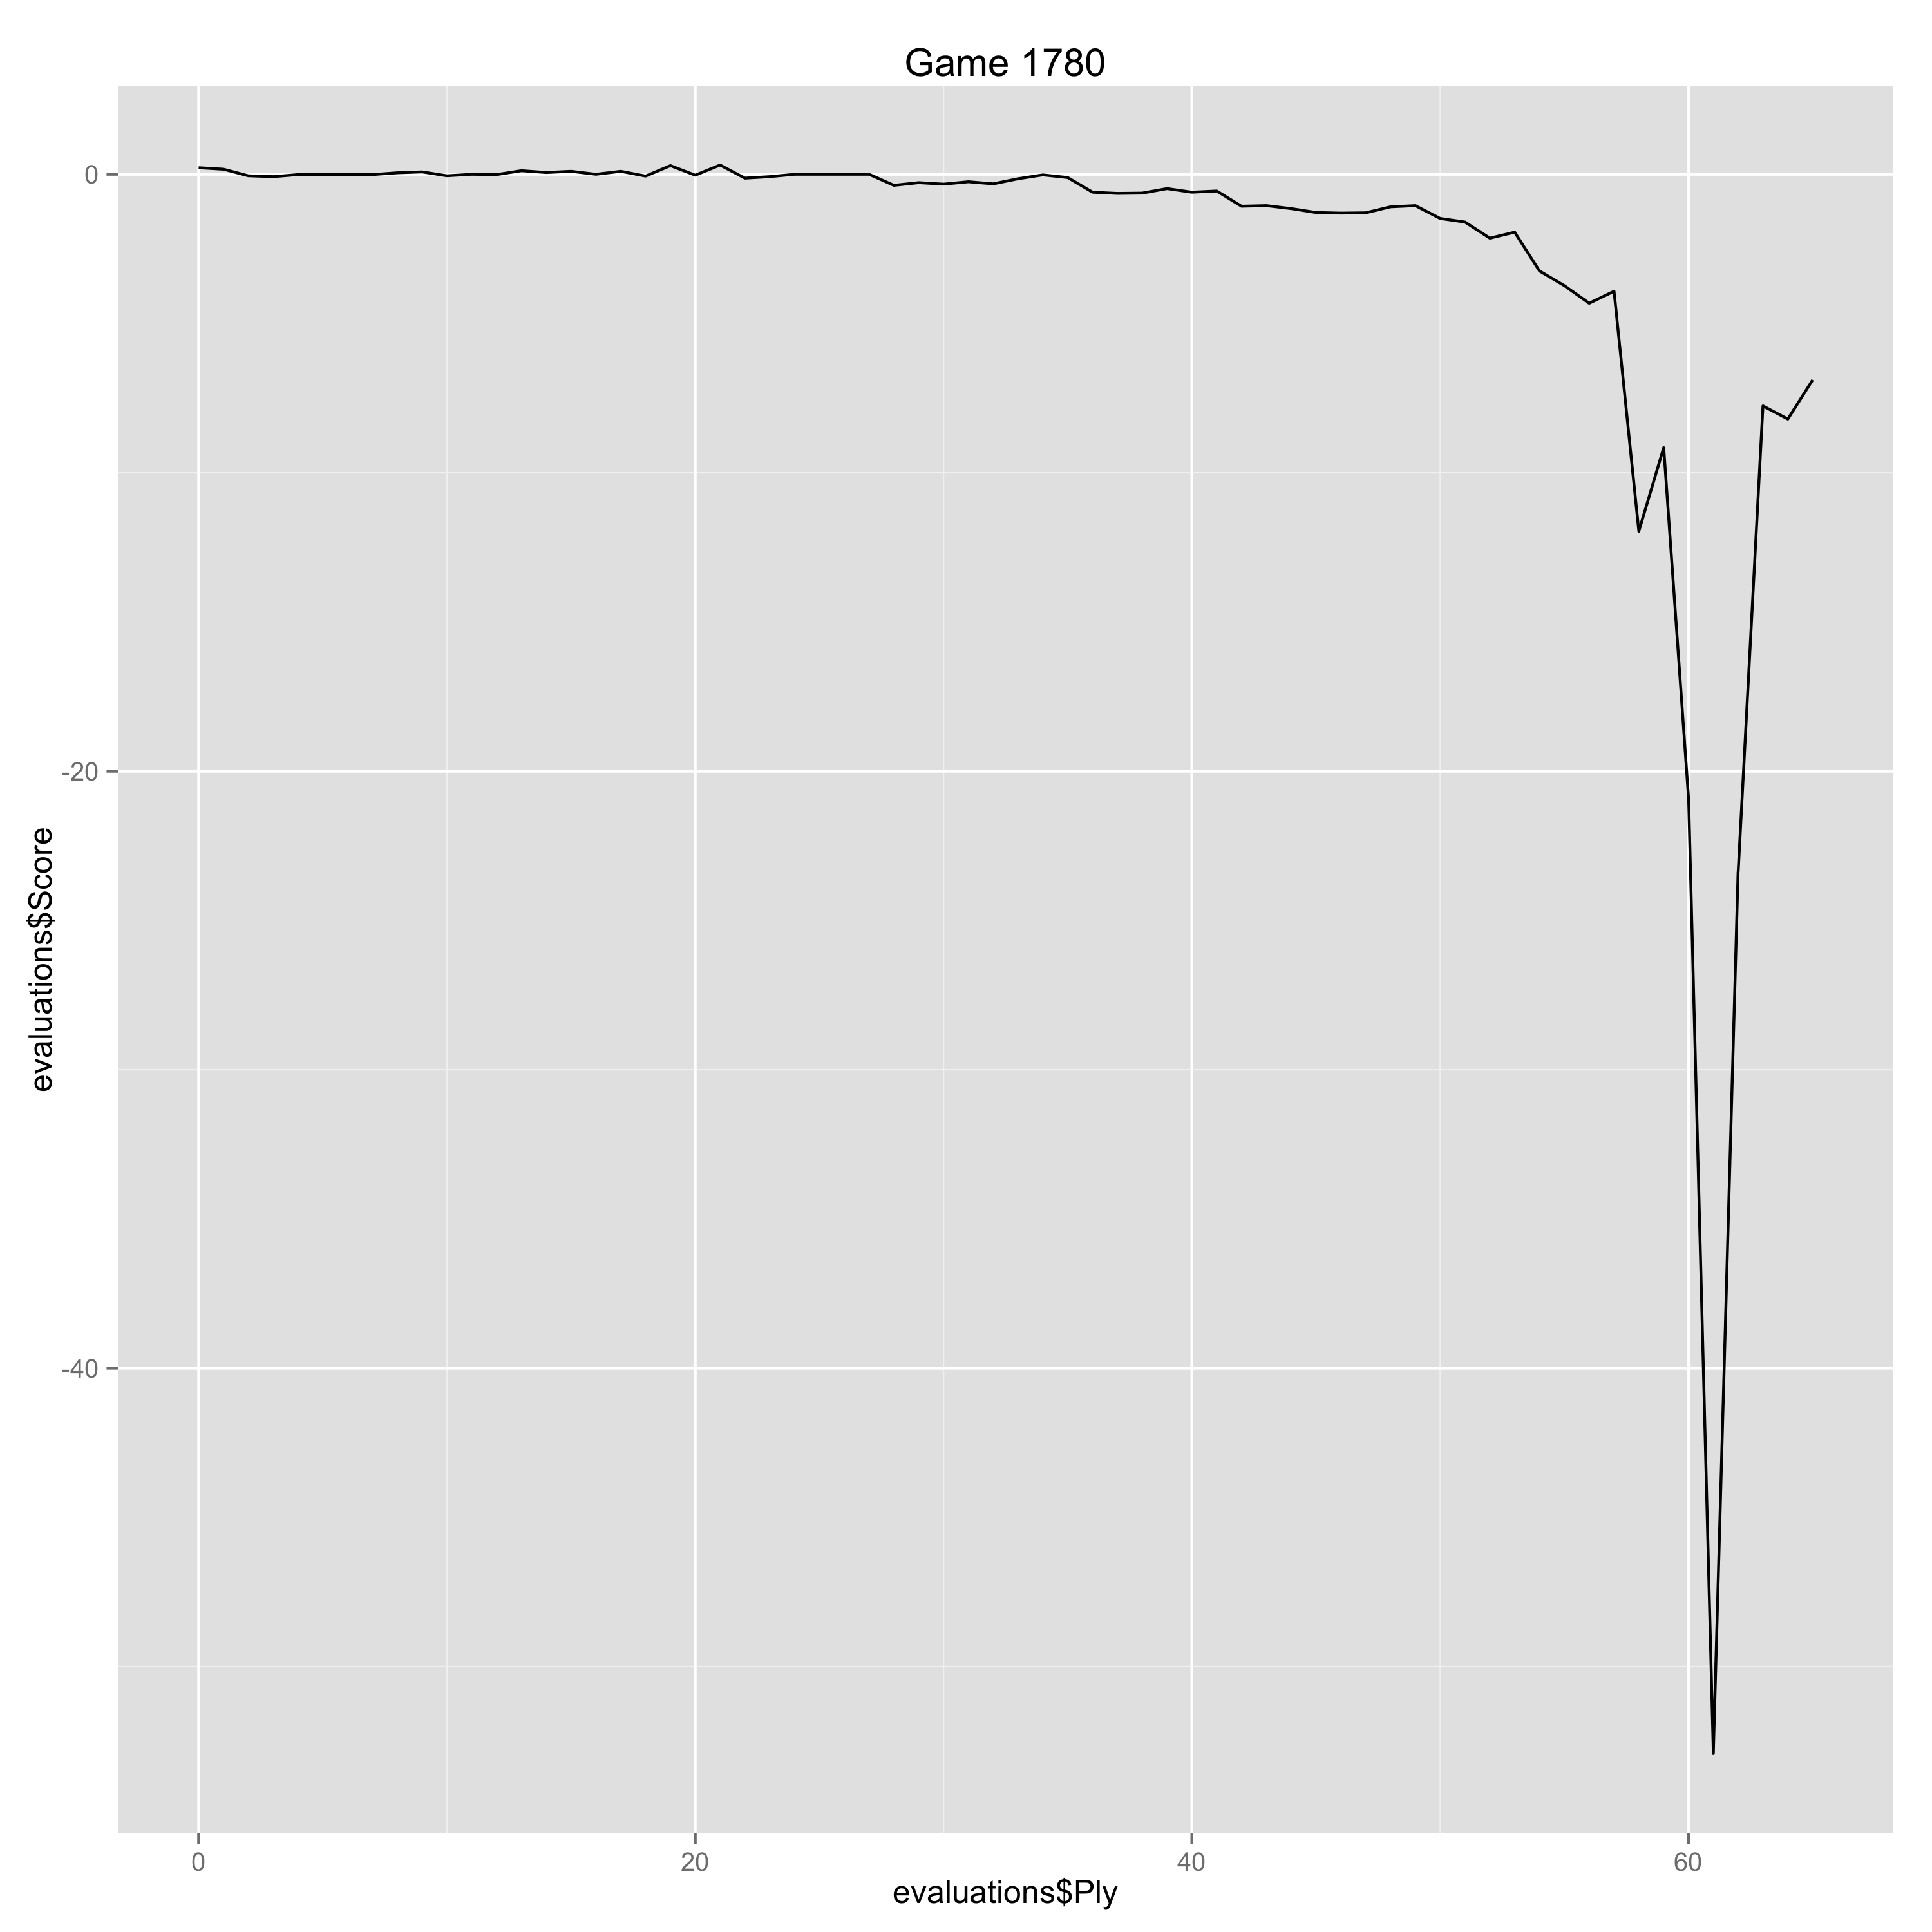

Data behind this chart, as committed beside it:
Ply, Move, White, Black, Score, Eval, Comment
0, [1], Nf3, , 0.22, 0.22, 
1, [1], , Nf6, 0.17, 0.05, 
2, [2], g3, , -0.05, -0.22, 
3, [2], , d5, -0.08, 0.03, 
4, [3], Bg2, , -0.01, 0.07, 
7, [4], , Bg4, -0.01, 0.0, 
8, [5], Nbd2, , 0.05, 0.06, 
9, [5], , Nbd7, 0.08, -0.03, 
10, [6], O-O, , -0.05, -0.13, 
11, [6], , e5, 0.0, -0.05, 
12, [7], h3, , -0.01, -0.01, 
13, [7], , Bh5, 0.12, -0.13, 
14, [8], Nh4, , 0.06, -0.06, 
15, [8], , Bc5, 0.1, -0.04, 
16, [9], c4, , 0.0, -0.1, 
17, [9], , O-O, 0.1, -0.1, 
18, [10], cxd5, , -0.06, -0.16, 
19, [10], , cxd5, 0.29, -0.35, 
20, [11], Nb3, , -0.03, -0.32, 
21, [11], , Bb6, 0.31, -0.34, 
22, [12], Bd2, , -0.13, -0.44, 
23, [12], , a5, -0.08, -0.05, 
24, [13], a4, , 0.0, 0.08, 
25, [13], , Re8, 0.0, 0.0, 
26, [14], Rc1, , 0.0, 0.0, 
27, [14], , Nf8, 0.0, 0.0, 
28, [15], Nf5, , -0.37, -0.37, 
29, [15], , Ne6, -0.28, -0.09, 
30, [16], Qe1, , -0.33, -0.05, 
31, [16], , Bg6, -0.25, -0.08, 
32, [17], Nh4, , -0.32, -0.07, 
33, [17], , e4, -0.15, -0.17, 
34, [18], Nxg6, , -0.02, 0.13, 
35, [18], , hxg6, -0.11, 0.09, 
36, [19], Rc3, , -0.6, -0.49, 
37, [19], , Qd7, -0.64, 0.04, 
38, [20], Qa1, , -0.63, 0.01, 
39, [20], , Nd4, -0.48, -0.15, 
40, [21], Nxd4, , -0.6, -0.12, 
41, [21], , Bxd4, -0.56, -0.04, 
42, [22], Rb3, , -1.07, -0.51, 
43, [22], , e3, -1.05, -0.02, 
44, [23], Be1, , -1.15, -0.1, 
45, [23], , exf2+, -1.28, 0.13, 
46, [24], Bxf2, , -1.3, -0.02, 
47, [24], , Bxf2+, -1.29, -0.01, 
48, [25], Rxf2, , -1.09, 0.2, 
49, [25], , Re3, -1.05, -0.04, 
50, [26], g4, , -1.48, -0.43, 
51, [26], , Rae8, -1.6, 0.12, 
52, [27], Qd1, , -2.14, -0.54, 
53, [27], , Qxa4, -1.94, -0.2, 
54, [28], g5, , -3.24, -1.3, Erreur
55, [28], , Ne4, -3.73, 0.49, 
56, [29], Bxe4, , -4.32, -0.59, 
57, [29], , dxe4, -3.92, -0.4, 
58, [30], Rxf7, , -11.96, -8.04, Gaffe
59, [30], , Qd4, -9.16, -2.8, 
60, [31], Rf2, , -20.89, -11.73, Gaffe
61, [31], , Rg3+, -52.91, 32.02, Gaffe
... 4 more rows
